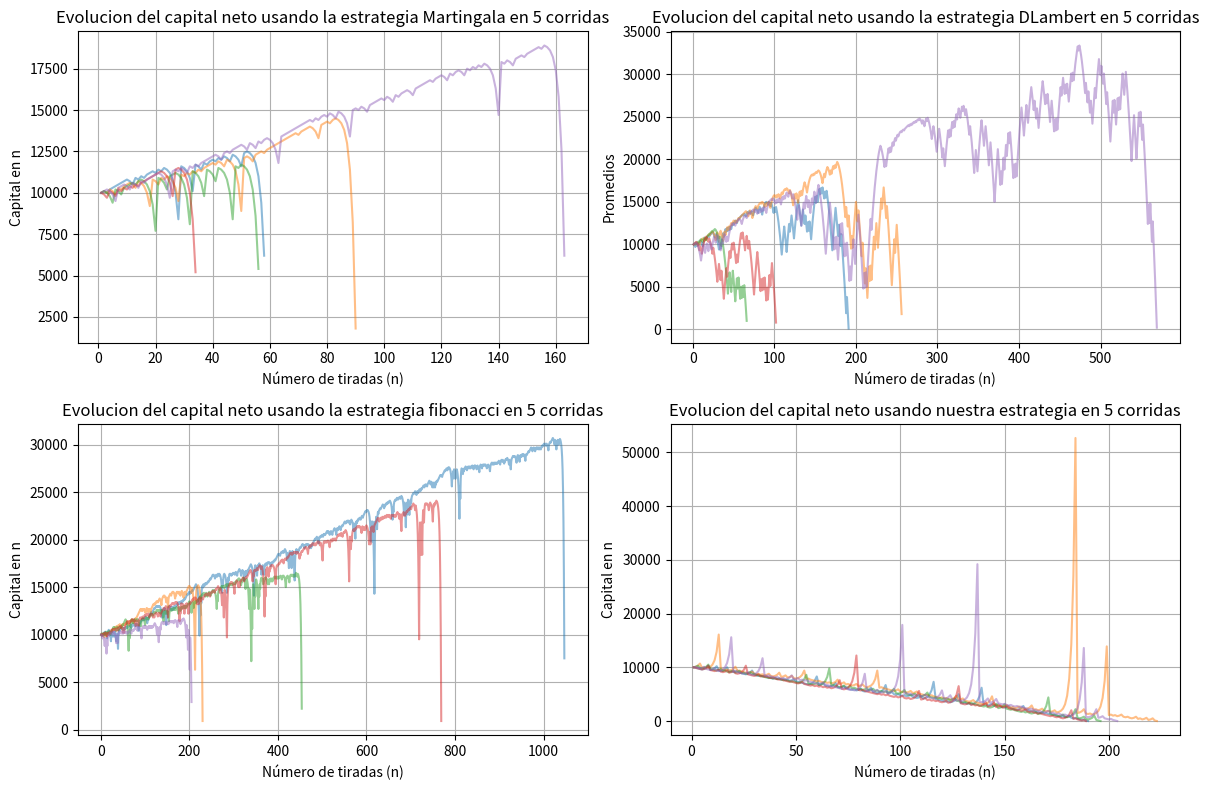

The matplotlib source for this figure:
import random
import matplotlib.pyplot as plt
# estrategia martingale (m): se invierte x cantidad de capital en un valor. si ese valor genera perdida, para la proxima eleccion de valor se duplica la inversion x. la esperanza de esta estrategia se situa en la confianza de que tarde o temprano va a salir un valor elegido

# estrategia D'Alembert (d): primero se debe de elegir una unidad, despues invertis x cantidad de capital en un valor. si se pierde, entonces a x se le suma una unidad y se invierte esa suma. si se gana, entonces a x se le resta una unidad y se invierte el resultado de esa resta

# estrategia Fibonacci (f): se elige una unidad y se invierte esa misma la primera vez. cada vez que se pierda, se pasa al siguiente numero en la secuencia de fibonacci. cada vez que se gana se retroceden dos numeros en la secuencia (excepto obvio en los dos primeros casos)

negro = [2,4,6,8,10,11,13,15,17,20,22,24,26,28,29,31,33,35]

def martingala(tirs, capital):
    if(capital == 'i'):
        cap = 0
        apuesta_inicial = 100
    else:
        cap = capital
        apuesta_inicial = cap * 0.01
    historialCapital = [cap]
    resultados = []
    apuesta = apuesta_inicial    
    n = 0
    cont = 0
    while n < tirs:
        if cap < apuesta and capital != 'i':
            print("No hay suficiente capital para continuar.")
            break
        tirada = random.randint(0, 36)
        if(tirada not in negro):
            cap -= apuesta
            apuesta *= 2
            historialCapital.append(cap)
            #resultados.append(0)
        else:
            cap += apuesta
            apuesta = apuesta_inicial
            historialCapital.append(cap)
            #resultados.append(1)
            cont += 1
        resultados.append(cont/(n + 1))
        n += 1
    #print(f"\El capital en la tirada numero {n} es de ${cap}")

    # plt.figure(figsize=(10, 6))
    # plt.bar(range(len(resultados)), resultados, color='skyblue')
    # plt.title('Proporción de éxitos en cada tirada')
    # plt.xlabel('Número de tirada')
    # plt.ylabel('Proporción de éxitos')
    # plt.grid(True, linestyle='--', alpha=0.7)
    # plt.show()
    return historialCapital

def dalembert(tirs, capital):
    if(capital == 'i'):
        cap = 0
        inv = 100
    else:
        cap = capital
        inv = cap * 0.01
    n = 0
    apuesta = inv
    historialCapital = [cap]
    while n < tirs:
        if cap < apuesta and capital != 'i':
            print("No hay suficiente capital para continuar.")
            break
        tirada = random.randint(0, 36)
        if tirada not in negro:
            cap -= apuesta
            apuesta += inv            
            historialCapital.append(cap)
        else:
            cap += apuesta
            if apuesta > (inv):
                apuesta -= inv
            historialCapital.append(cap)
        n += 1
    print(f"\ El capital en la tirada numero {n} es de ${cap}")
    return historialCapital

def generador_fibonacci(n):
    a, b = 1, 1
    for _ in range(n):
        a, b = b, a + b
    return a

def fibonacci(tirs, capital):
    if(capital == 'i'):
        cap = 0
        inv = 100
    else:
        cap = capital
        inv = cap * 0.01
    apuesta = inv
    historialCapital = [cap]
    historialApuestas = []
    n = 0
    posicion_fibonacci = 0
    while n < tirs:
        if cap < apuesta and capital != 'i':
            print("No hay suficiente capital para continuar.")
            break   

        apuesta = generador_fibonacci(posicion_fibonacci) * 100
        historialApuestas.append(apuesta)
        resultado = random.randint(0, 36)
        if resultado in negro:
            cap += apuesta
            posicion_fibonacci = max(posicion_fibonacci - 2, 0)  
        else:
            cap -= apuesta
            posicion_fibonacci += 1

        historialCapital.append(cap)
        n += 1
    print(f"\ El capital en la tirada numero {n} es de ${cap}")
    print(historialApuestas)
    return historialCapital

def nuevaEstrategia(tirs, capital):
    if(capital == 'i'):
        cap = 0
        inv = 100
    else:
        cap = capital
        inv = cap * 0.01
    apuesta = inv
    historialCapital = [cap]
    n = 0
    while n < tirs:
        if cap < apuesta and capital != 'i':
            print("No hay suficiente capital para continuar.")
            break
        tirada = random.randint(0, 36)
        if(tirada not in negro):
            cap -= apuesta
            apuesta = inv
            historialCapital.append(cap)
        else:
            cap += apuesta
            apuesta *= 2
            historialCapital.append(cap)
        n += 1
    print(f"\El capital en la tirada numero {n} es de ${cap}")
    return historialCapital

def simulacion_ruleta(corrs, tirs, cap):
    martins = []
    dalamberts = []
    fibos = []
    nuevasEstrategias=[]
    for corr in range(corrs):
        martins.append(martingala(tirs, cap))
        dalamberts.append(dalembert(tirs, cap))
        fibos.append(fibonacci(tirs, cap))
        nuevasEstrategias.append(nuevaEstrategia(tirs, cap))

    plt.figure(figsize=(12, 8))

    plt.subplot(2, 2, 1)
    for corrida in martins:
        tiradas = list(range(1, len(corrida) + 1))
        plt.plot(tiradas, corrida, alpha=0.5)
    plt.xlabel('Número de tiradas (n)')
    plt.ylabel('Capital en n')
    plt.title(f'Evolucion del capital neto usando la estrategia Martingala en {corrs} corridas')
    plt.grid(True)

    plt.subplot(2, 2, 2)
    for corrida in dalamberts:
        tiradas = list(range(1, len(corrida) + 1))
        plt.plot(tiradas, corrida, alpha=0.5)
    plt.xlabel('Número de tiradas (n)')
    plt.ylabel('Promedios')
    plt.title(f'Evolucion del capital neto usando la estrategia DLambert en {corrs} corridas')
    plt.grid(True)
    
    plt.subplot(2, 2, 3)
    for corrida in fibos:
        tiradas = list(range(1, len(corrida) + 1))
        plt.plot(tiradas, corrida, alpha=0.5)
    plt.xlabel('Número de tiradas (n)')
    plt.ylabel('Capital en n')
    plt.title(f'Evolucion del capital neto usando la estrategia fibonacci en {corrs} corridas')
    plt.grid(True)

    plt.subplot(2, 2, 4)
    for corrida in nuevasEstrategias:
        tiradas = list(range(1, len(corrida) + 1))
        plt.plot(tiradas, corrida, alpha=0.5)
    plt.xlabel('Número de tiradas (n)')
    plt.ylabel('Capital en n')
    plt.title(f'Evolucion del capital neto usando nuestra estrategia en {corrs} corridas')
    plt.grid(True)
    
    plt.tight_layout()
    plt.show()

simulacion_ruleta(5, 2000, 10000)



